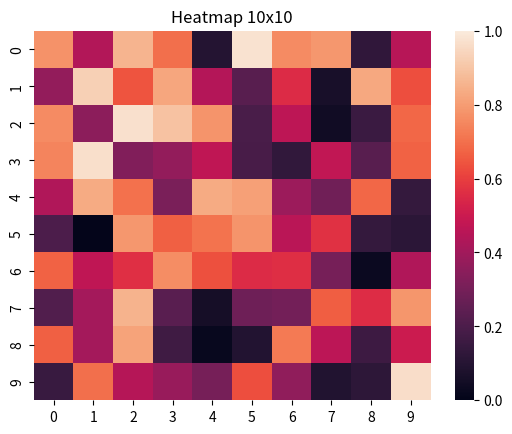

Write the Python code that produced this figure.
"""Fixture: seaborn heatmap with animated parameter."""
import matplotlib.pyplot as plt
import numpy as np
import seaborn as sns

n = 10
data = np.random.default_rng(42).random((n, n))

fig, ax = plt.subplots()
sns.heatmap(data, ax=ax, vmin=0, vmax=1)
ax.set_title(f"Heatmap {n}x{n}")
plt.show()
